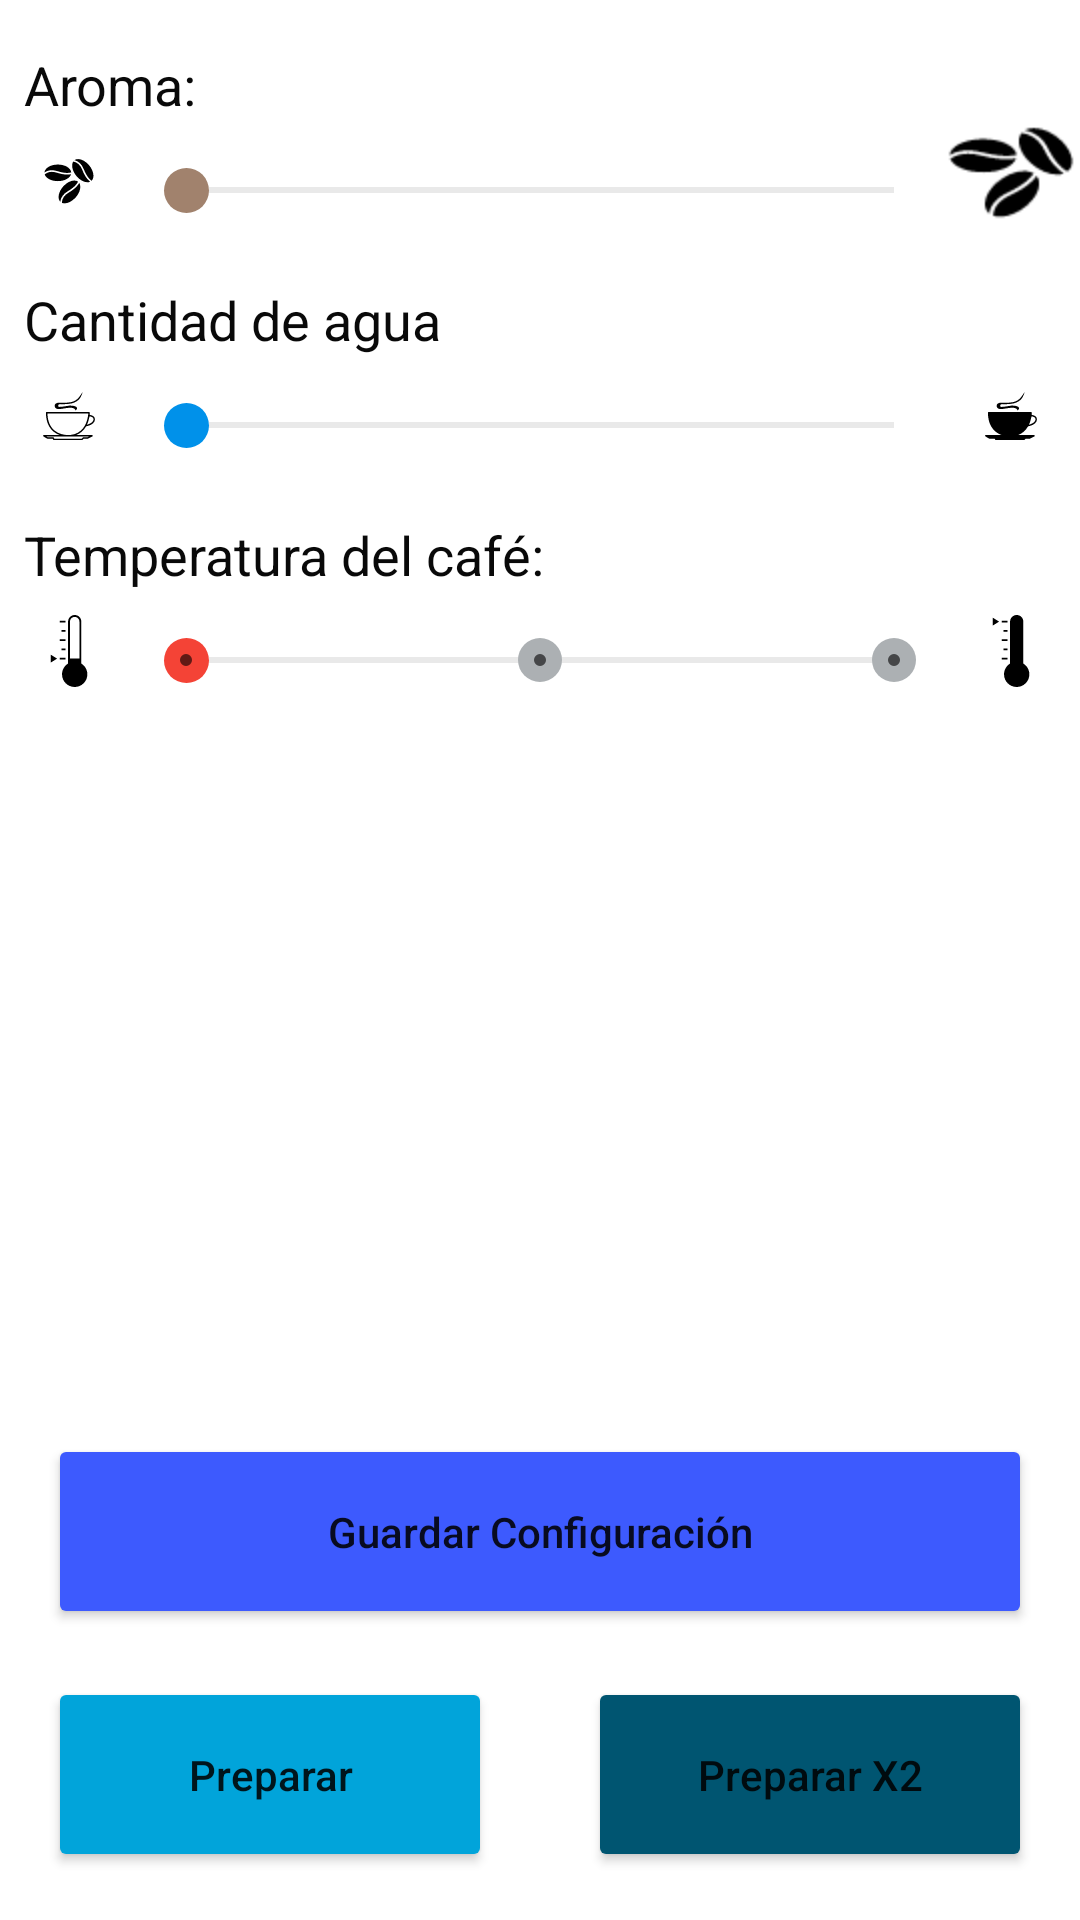

This screen was rendered from an Android layout file. Write that file and the resources it references.
<!-- AndroidManifest.xml: application theme Theme.MaterialComponents.DayNight -->
<!-- res/layout/activity_custom_coffee.xml -->
<?xml version="1.0" encoding="utf-8"?>

<androidx.constraintlayout.widget.ConstraintLayout xmlns:android="http://schemas.android.com/apk/res/android"
xmlns:app="http://schemas.android.com/apk/res-auto"
xmlns:tools="http://schemas.android.com/tools"
android:layout_width="match_parent"
android:layout_height="match_parent"
tools:context=".CustomCoffeeActivity"
tools:ignore="ExtraText">

<androidx.constraintlayout.widget.ConstraintLayout
    android:id="@+id/layAroma"
    android:layout_width="match_parent"
    android:layout_height="wrap_content"
    android:layout_alignParentStart="true"
    android:layout_alignParentTop="true"
    android:layout_marginTop="8dp"
    app:layout_constraintTop_toTopOf="parent">

    <TextView
        android:id="@+id/lblAroma"
        android:layout_width="wrap_content"
        android:layout_height="wrap_content"
        android:layout_marginStart="8dp"
        android:layout_marginTop="8dp"
        android:fontFamily="sans-serif"
        android:text="@string/lblAroma"
        android:textAllCaps="false"
        android:textColor="#090909"
        android:textSize="18sp"
        app:layout_constraintStart_toStartOf="parent"
        app:layout_constraintTop_toTopOf="parent" />

    <TextView
        android:id="@+id/txtAroma"
        android:layout_width="wrap_content"
        android:layout_height="wrap_content"
        android:layout_marginStart="8dp"
        android:fontFamily="sans-serif"
        android:textColor="#00B0FF"
        android:textSize="18sp"
        app:layout_constraintStart_toEndOf="@+id/lblAroma"
        app:layout_constraintTop_toTopOf="@+id/lblAroma" />

    <ImageView
        android:id="@+id/imgBeansSmall"
        android:layout_width="30dp"
        android:layout_height="30dp"
        android:layout_marginStart="8dp"
        android:layout_marginTop="8dp"
        android:scaleType="fitCenter"
        app:layout_constraintStart_toStartOf="parent"
        app:layout_constraintTop_toBottomOf="@+id/lblAroma"
        app:srcCompat="@drawable/ic_coffe_beans"
        tools:ignore="ContentDescription" />


    <SeekBar
        android:id="@+id/seekBarAroma"
        style="@style/Widget.AppCompat.SeekBar"
        android:layout_width="0dp"
        android:layout_height="wrap_content"
        android:layout_marginStart="8dp"
        android:layout_marginEnd="8dp"
        android:max="15"
        android:maxWidth="5dp"
        android:maxHeight="5dp"
        android:minWidth="15dp"
        android:minHeight="15dp"
        android:progress="0"
        android:progressBackgroundTint="@android:color/darker_gray"
        android:progressTint="#A1826D"
        android:thumb="@drawable/custom_thumb"
        android:thumbTint="#A1826D"
        app:layout_constraintBottom_toBottomOf="@+id/imgBeansSmall"
        app:layout_constraintEnd_toStartOf="@+id/imgBeansBig"
        app:layout_constraintStart_toEndOf="@+id/imgBeansSmall"
        app:layout_constraintTop_toTopOf="@+id/imgBeansBig" />

    <ImageView
        android:id="@+id/imgBeansBig"
        android:layout_width="30dp"
        android:layout_height="30dp"
        android:layout_marginEnd="8dp"
        android:scaleType="fitXY"
        android:scaleX="2"
        android:scaleY="2"
        app:layout_constraintBottom_toBottomOf="@+id/imgBeansSmall"
        app:layout_constraintEnd_toEndOf="parent"
        app:layout_constraintTop_toTopOf="@+id/imgBeansSmall"
        app:srcCompat="@drawable/ic_coffe_beans"
        tools:ignore="ContentDescription" />

</androidx.constraintlayout.widget.ConstraintLayout>

<androidx.constraintlayout.widget.ConstraintLayout
    android:id="@+id/layWater"
    android:layout_width="match_parent"
    android:layout_height="wrap_content"
    android:layout_alignParentStart="true"
    android:layout_alignParentTop="true"
    android:layout_marginTop="8dp"
    app:layout_constraintTop_toBottomOf="@+id/layAroma"
    tools:layout_editor_absoluteX="16dp">

    <TextView
        android:id="@+id/lblWater"
        android:layout_width="wrap_content"
        android:layout_height="wrap_content"
        android:layout_marginStart="8dp"
        android:layout_marginTop="8dp"
        android:fontFamily="sans-serif"
        android:text="@string/lblWater"
        android:textColor="#090909"
        android:textSize="18sp"
        app:layout_constraintStart_toStartOf="parent"
        app:layout_constraintTop_toTopOf="parent" />

    <TextView
        android:id="@+id/txtWater"
        android:layout_width="wrap_content"
        android:layout_height="wrap_content"
        android:layout_marginStart="8dp"
        android:fontFamily="sans-serif"
        android:textColor="#0091EA"
        android:textSize="18sp"
        app:layout_constraintStart_toEndOf="@+id/lblWater"
        app:layout_constraintTop_toTopOf="@+id/lblWater" />

    <ImageView
        android:id="@+id/imgEmptyCoffe"
        android:layout_width="30dp"
        android:layout_height="30dp"
        android:layout_marginStart="8dp"
        android:layout_marginTop="8dp"
        app:layout_constraintStart_toStartOf="parent"
        app:layout_constraintTop_toBottomOf="@+id/lblWater"
        app:srcCompat="@drawable/ic_empty_coffe_cup"
        tools:ignore="ContentDescription" />


    <SeekBar
        android:id="@+id/seekBarWater"
        style="@style/Widget.AppCompat.SeekBar"
        android:layout_width="0dp"
        android:layout_height="wrap_content"
        android:layout_marginStart="8dp"
        android:layout_marginEnd="8dp"
        android:max="180"
        android:maxWidth="5dp"
        android:maxHeight="5dp"
        android:minWidth="15dp"
        android:minHeight="15dp"
        android:progress="0"
        android:progressBackgroundTint="@android:color/darker_gray"
        android:progressTint="#0091EA"
        android:thumb="@drawable/custom_thumb"
        android:thumbTint="#0091EA"
        app:layout_constraintBottom_toBottomOf="@+id/imgEmptyCoffe"
        app:layout_constraintEnd_toStartOf="@+id/imgFullCoffe"
        app:layout_constraintStart_toEndOf="@+id/imgEmptyCoffe"
        app:layout_constraintTop_toTopOf="@+id/imgFullCoffe" />

    <ImageView
        android:id="@+id/imgFullCoffe"
        android:layout_width="30dp"
        android:layout_height="30dp"
        android:layout_marginEnd="8dp"
        app:layout_constraintBottom_toBottomOf="@+id/imgEmptyCoffe"
        app:layout_constraintEnd_toEndOf="parent"
        app:layout_constraintTop_toTopOf="@+id/imgEmptyCoffe"
        app:srcCompat="@drawable/ic_full_coffe_cup"
        tools:ignore="ContentDescription" />

</androidx.constraintlayout.widget.ConstraintLayout>

<androidx.constraintlayout.widget.ConstraintLayout
    android:id="@+id/layTemp"
    android:layout_width="match_parent"
    android:layout_height="wrap_content"
    android:layout_alignParentStart="true"
    android:layout_alignParentTop="true"
    android:layout_marginTop="8dp"
    app:layout_constraintTop_toBottomOf="@+id/layWater">

    <TextView
        android:id="@+id/lblTemp"
        android:layout_width="wrap_content"
        android:layout_height="wrap_content"
        android:layout_marginStart="8dp"
        android:layout_marginTop="8dp"
        android:fontFamily="sans-serif"
        android:text="@string/lblTemp"
        android:textColor="#090909"
        android:textSize="18sp"
        app:layout_constraintStart_toStartOf="parent"
        app:layout_constraintTop_toTopOf="parent" />

    <TextView
        android:id="@+id/txtTemp"
        android:layout_width="wrap_content"
        android:layout_height="wrap_content"
        android:layout_marginStart="8dp"
        android:fontFamily="sans-serif"
        android:textColor="#0091EA"
        android:textSize="18sp"
        app:layout_constraintStart_toEndOf="@+id/lblTemp"
        app:layout_constraintTop_toTopOf="@+id/lblTemp" />

    <ImageView
        android:id="@+id/imgCoolTemp"
        android:layout_width="30dp"
        android:layout_height="30dp"
        android:layout_marginStart="8dp"
        android:layout_marginTop="8dp"
        app:layout_constraintStart_toStartOf="parent"
        app:layout_constraintTop_toBottomOf="@+id/lblTemp"
        app:srcCompat="@drawable/ic_cool_temp"
        tools:ignore="ContentDescription" />


    <SeekBar
        android:id="@+id/seekBarTemp"
        style="@style/Widget.AppCompat.SeekBar.Discrete"
        android:layout_width="0dp"
        android:layout_height="wrap_content"
        android:layout_marginStart="8dp"
        android:layout_marginEnd="8dp"
        android:max="2"
        android:maxWidth="5dp"
        android:maxHeight="5dp"
        android:minWidth="15dp"
        android:minHeight="15dp"
        android:progress="0"
        android:progressBackgroundTint="@android:color/darker_gray"
        android:progressTint="#F44336"
        android:secondaryProgressTint="#FFFFFF"
        android:thumb="@drawable/custom_thumb"
        android:thumbTint="#F44336"
        android:thumbTintMode="src_over"
        android:tickMark="@drawable/custom_thumb"
        android:tickMarkTint="#ACB0B3"
        app:layout_constraintBottom_toBottomOf="@+id/imgCoolTemp"
        app:layout_constraintEnd_toStartOf="@+id/imgHotTemp"
        app:layout_constraintStart_toEndOf="@+id/imgCoolTemp"
        app:layout_constraintTop_toTopOf="@+id/imgCoolTemp" />

    <ImageView
        android:id="@+id/imgHotTemp"
        android:layout_width="30dp"
        android:layout_height="30dp"
        android:layout_marginEnd="8dp"
        app:layout_constraintBottom_toBottomOf="@+id/imgCoolTemp"
        app:layout_constraintEnd_toEndOf="parent"
        app:layout_constraintTop_toTopOf="@+id/imgCoolTemp"
        app:srcCompat="@drawable/ic_hot_temp"
        tools:ignore="ContentDescription" />

</androidx.constraintlayout.widget.ConstraintLayout>

<Button
    android:id="@+id/Save"
    android:layout_width="0dp"
    android:layout_height="wrap_content"
    android:layout_marginStart="16dp"
    android:layout_marginEnd="16dp"
    android:layout_marginBottom="16dp"
    android:backgroundTint="#3D5AFE"
    android:minHeight="65dp"
    android:text="Guardar Configuración"
    android:textAllCaps="false"
    android:onClick="saveConfig"
    app:layout_constraintBottom_toTopOf="@+id/btnMake1"
    app:layout_constraintEnd_toEndOf="parent"
    app:layout_constraintStart_toStartOf="parent"
    tools:ignore="HardcodedText" />

<Button
    android:id="@+id/btnMake1"
    android:layout_width="0dp"
    android:layout_height="wrap_content"
    android:layout_marginStart="16dp"
    android:layout_marginEnd="16dp"
    android:layout_marginBottom="16dp"
    android:backgroundTint="#01A4DA"
    android:minHeight="65dp"
    android:text="Preparar"
    android:textAllCaps="false"
    android:onClick="prepareOne"
    app:layout_constraintBottom_toBottomOf="parent"
    app:layout_constraintEnd_toStartOf="@+id/btnMake2"
    app:layout_constraintStart_toStartOf="parent"
    tools:ignore="HardcodedText" />

<Button
    android:id="@+id/btnMake2"
    android:layout_width="0dp"
    android:layout_height="wrap_content"
    android:layout_marginStart="16dp"
    android:layout_marginEnd="16dp"
    android:layout_marginBottom="16dp"
    android:backgroundTint="#005571"
    android:minHeight="65dp"
    android:text="Preparar X2"
    android:textAllCaps="false"
    android:onClick="prepareTwo"
    app:layout_constraintBottom_toBottomOf="parent"
    app:layout_constraintEnd_toEndOf="parent"
    app:layout_constraintStart_toEndOf="@+id/btnMake1"
    tools:ignore="HardcodedText" />

</androidx.constraintlayout.widget.ConstraintLayout>
<!-- resources referenced by this layout -->
<resources>
  <!-- drawable custom_thumb (drawable) -->
  <shape xmlns:android="http://schemas.android.com/apk/res/android"
      android:shape="oval" >
  
  
  
  
  
  
      <size
          android:height="15dp"
          android:width="15dp" />
  
  </shape>
  <!-- drawable ic_coffe_beans (drawable) -->
  <vector xmlns:android="http://schemas.android.com/apk/res/android"
      android:width="128dp"
      android:height="160dp"
      android:viewportWidth="128"
      android:viewportHeight="160">
    <path
        android:fillColor="#FF000000"
        android:pathData="M42.354,49.24c-8.63,-2.791 -16.043,-1.707 -21.572,3.103c2.149,6.78 11.798,11.895 23.383,11.895c11.87,0 21.684,-5.372 23.51,-12.396C62.962,52.92 54.852,53.284 42.354,49.24z"/>
    <path
        android:fillColor="#FF000000"
        android:pathData="M43.252,46.46c12.98,4.194 20.711,3.463 24.696,2.322c-0.599,-7.815 -11,-14.043 -23.784,-14.043c-12.872,0 -23.334,6.318 -23.793,14.21C26.488,44.522 34.458,43.617 43.252,46.46z"/>
    <path
        android:fillColor="#FF000000"
        android:pathData="M63.381,84.654c-7.823,4.586 -11.946,10.839 -12.035,18.169c6.491,2.904 16.729,-0.896 24.438,-9.544c7.897,-8.861 10.416,-19.762 6.387,-25.8C79.84,71.717 74.716,78.015 63.381,84.654z"/>
    <path
        android:fillColor="#FF000000"
        android:pathData="M61.903,82.132C73.672,75.233 78.27,68.973 80.068,65.24c-6.232,-4.753 -17.803,-1.131 -26.308,8.414c-8.563,9.609 -10.807,21.624 -5.222,27.218C49.304,93.357 53.931,86.807 61.903,82.132z"/>
    <path
        android:fillColor="#FF000000"
        android:pathData="M87.574,44.09c-3.317,-8.44 -8.857,-13.484 -16.083,-14.709c-3.878,5.961 -1.712,16.666 5.637,25.622c7.53,9.177 17.908,13.355 24.496,10.313C97.801,62.356 92.374,56.316 87.574,44.09z"/>
    <path
        android:fillColor="#FF000000"
        android:pathData="M90.293,43.021c4.99,12.696 10.462,18.21 13.87,20.566c5.662,-5.419 3.879,-17.412 -4.23,-27.294c-8.165,-9.951 -19.685,-14.031 -26.078,-9.382C81.159,28.833 86.913,34.419 90.293,43.021z"/>
  </vector>
  <!-- drawable ic_full_coffe_cup (drawable) -->
  <vector xmlns:android="http://schemas.android.com/apk/res/android"
      android:width="100dp"
      android:height="125dp"
      android:viewportWidth="100"
      android:viewportHeight="125">
    <path
        android:pathData="m68.988,16.498c-6.98,11.02 -9.992,16.016 -30.969,14.988 -3.012,0 -8.008,0 -8.008,5.031 1.984,6.98 10.772,2.516 20.976,1.984 4.004,0 8.008,0.992 8.008,4.004 4.004,-3.012 3.012,-7.016 -8.008,-7.016 -6.98,1.028 -15.98,3.012 -15.98,1.028 0,-2.02 0,-3.012 3.012,-3.012C58.996,34.498 66.012,28.51 68.988,16.498zM18,45.518c0,12.72 4.394,21.083 10.524,26.15 2.622,2.197 5.563,3.756 8.61,4.819l-22.217,0c-0.425,0.035 -0.815,0.39 -0.886,0.815 -0.106,0.39 0.106,0.886 0.496,1.063l4.996,3.012c0.142,0.071 0.319,0.142 0.496,0.142l7.335,0 0.744,1.453c0.177,0.319 0.531,0.531 0.921,0.531l38.976,0c0.283,0 0.531,-0.106 0.709,-0.283l1.736,-1.701 5.563,0c0.142,0 0.283,-0.035 0.425,-0.106l5.988,-3.012c0.425,-0.177 0.673,-0.673 0.567,-1.134 -0.106,-0.425 -0.531,-0.78 -0.992,-0.78l-22.075,0c2.799,-1.063 5.492,-2.657 7.972,-4.854 2.197,-1.949 4.181,-4.358 5.846,-7.299 2.906,-0.531 5.811,-1.488 8.079,-2.976 2.409,-1.63 4.181,-3.969 4.181,-6.839 0,-1.843 -0.992,-3.437 -2.445,-4.465 -1.311,-0.921 -2.976,-1.417 -4.854,-1.524 0.106,-0.957 0.213,-1.949 0.283,-2.976 0.035,-0.531 -0.425,-1.063 -0.992,-1.063l-58.961,0c-1.028,0 -1.028,1.028 -1.028,1.028zM78.413,50.549c1.63,0.035 3.047,0.461 4.004,1.134 1.063,0.744 1.594,1.665 1.594,2.835 0,2.091 -1.24,3.756 -3.331,5.138 -1.559,1.063 -3.614,1.878 -5.74,2.409 1.524,-3.26 2.728,-7.087 3.472,-11.516z"
        android:fillColor="#000000"
        android:fillType="nonZero"
        android:strokeColor="#00000000"/>
  </vector>
  <string name="lblAroma">Aroma:</string>
  <string name="lblTemp">Temperatura del café:</string>
  <string name="lblWater">Cantidad de agua</string>
</resources>
